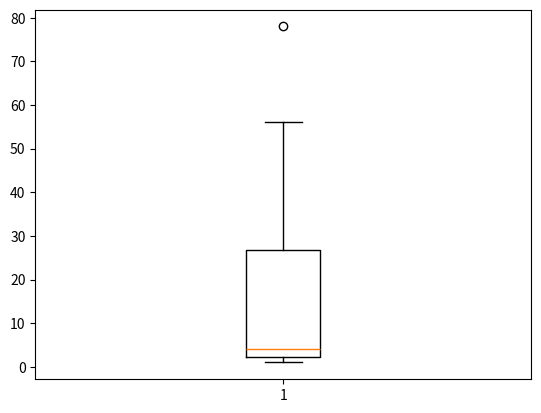

The script that saved this image:
import matplotlib.pyplot as plt
import numpy as np

x = [1,2,3,4,5,78,56,45,34,2,1,2,3,4,3,4,53,4]
plt.boxplot(x)
plt.show()